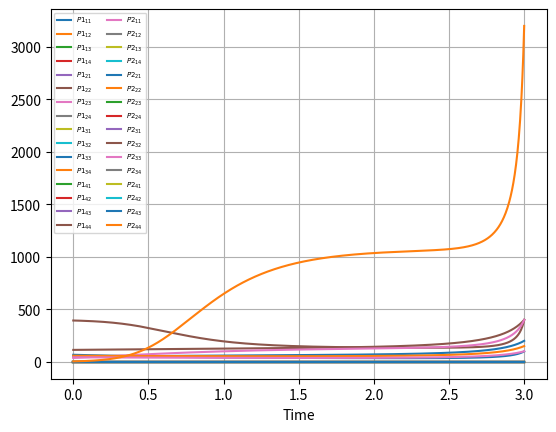
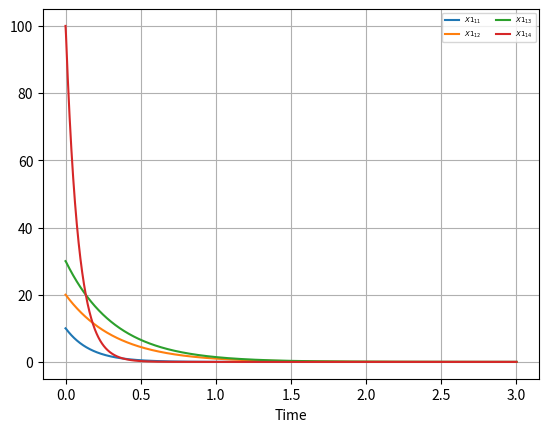

Source code (Python) for these figures, in order:
import numpy as np
from numpy.linalg import eigvals, inv
import matplotlib.pyplot as plt
from scipy.linalg import solve_continuous_are
from scipy.integrate import odeint, solve_ivp
import time


def get_P_f(m, B):
    M = sum(m)
    N = len(B)
    P_size = M ** 2
    P_f = np.zeros((N * P_size,))

    for i in range(N):
        random_matrix = np.random.rand(M, M)
        P_f_i = random_matrix.transpose() @ random_matrix
        P_f_i = P_f_i.reshape((P_size,))

        if i == 0:
            P_f = P_f_i
        else:
            P_f = np.concatenate((P_f, P_f_i), axis=0)
    return P_f


def get_care_P_f(A, B, Q, R):
    M = A.shape[0]
    N = len(B)
    P_size = M ** 2
    P_f = np.zeros((N * P_size,))

    for i in range(N):
        P_f_i = solve_continuous_are(A, B[i], Q[i], R[i]).reshape((P_size,))

        if i == 0:
            P_f = P_f_i
        else:
            P_f = np.concatenate((P_f, P_f_i), axis=0)

    return P_f


def check_input(m, A, B, Q, R, T_f, P_f, data_points):
    M = sum(m)
    N = len(B)
    P_size = M ** 2

    if not all([isinstance(m_i, int) and m_i > 0 for m_i in m]):
        raise ValueError('The state variables dimensions must all be positive integers')
    if not A.shape == (M, M):
        raise ValueError('The system matrix A must be of size MxM')
    if not all([B_i.shape[0] == M for B_i in B]):
        raise ValueError('The matrices B_i must all have M rows')
    if not all([B_i.shape[1] == R_i.shape[0] == R_i.shape[1] for B_i, R_i in zip(B, R)]):
        raise ValueError('The matrices B_i, R_i must have corresponding dimensions')
    if not all([np.all(eigvals(Q_i) >= 0) for Q_i in Q]):
        raise ValueError('The weight matrices Q_i must all be positive semi-definite')
    if not all([np.all(eigvals(R_i) > 0) for R_i in R]):
        raise ValueError('The weight matrices R_i must all be positive definite')

    valid_T_f = isinstance(T_f, (float, int)) and T_f < 100
    valid_P_f = P_f is not None
    valid_data_points = isinstance(data_points, int) and data_points < 10000
    finite_horizon = [valid_T_f, valid_P_f, valid_data_points]

    if any(finite_horizon) and not all(finite_horizon):
        raise ValueError('For finite horizon - T_f, P_f and the number of data points must all be defined as required')
    if valid_T_f and T_f <= 0:
        raise ValueError('The horizon must be positive')
    if valid_P_f and not \
            all([eig >= 0 for eig_set in [eigvals(P_f[i * P_size:(i + 1) * P_size].reshape(M, M)) for i in range(N)]
                 for eig in eig_set]):
        raise ValueError('Final matrices P_f must all be positive semi-definite')
    if valid_data_points and data_points <= 0:
        raise ValueError('There has to be a positive number of data points')


def solve_N_coupled_riccati(_, P, M, N, A, B, Q, R, cl):
    P_size = M ** 2

    P_matrices = [(P[i * P_size:(i + 1) * P_size]).reshape(M, M) for i in range(N)]
    S_matrices = [B[i] @ inv(R[i]) @ B[i].transpose() for i in range(N)]
    SP_sum = sum(a @ b for a, b in zip(S_matrices, P_matrices))
    A_t = A.transpose()
    dPdt = np.zeros((P_size,))

    for i in range(N):
        P_i = P_matrices[i]
        Q_i = Q[i]

        dPidt = - A_t @ P_i - P_i @ A - Q_i + P_i @ SP_sum

        if cl:
            PS_sum = (SP_sum - S_matrices[i] @ P_matrices[i]).transpose()
            dPidt = dPidt + PS_sum @ P_i

        dPidt = dPidt.reshape(P_size)

        if i == 0:
            dPdt = dPidt
        else:
            dPdt = np.concatenate((dPdt, dPidt), axis=0)
    return np.ravel(dPdt)


def plot(m, s, mat, is_P):
    M = sum(m)
    V = range(1, len(m) + 1)
    U = range(1, int(M) + 1)

    legend = tuple(['${' + ('P' if is_P else 'X') + str(i) + '}_{' + str(j) + str(k) + '}$' for i in V for j in U for k in U])

    plt.figure(dpi=130)
    plt.plot(s, mat)
    plt.xlabel('Time')
    plt.legend(legend, loc='best', ncol=int(M / 2), prop={'size': int(20 / M)})
    plt.grid()
    plt.show()


def simulate_state_space(P, M, A, R, B, N, X0, t):
    j = len(P) - 1
    P_size = M ** 2

    S_matrices = [B[i] @ inv(R[i]) @ B[i].transpose() for i in range(N)]

    def stateDiffEqn(X, _):
        nonlocal j

        P_matrices_j = [(P[j][i * P_size:(i + 1) * P_size]).reshape(M, M) for i in range(N)]
        SP_sum = sum(a @ b for a, b in zip(S_matrices, P_matrices_j))
        A_cl = A - SP_sum
        dXdt = A_cl @ X

        if j > 0:
            j -= 1
        return dXdt

    X = odeint(stateDiffEqn, X0, t)

    return X


def solve_diff_game(m, A, B, Q, R, cl, X0, T_f=5, P_f=None, data_points=10000):
    check_input(m, A, B, Q, R, T_f, P_f, data_points)
    M = sum(m)
    N = len(B)
    t = np.linspace(T_f, 0, data_points)

    if P_f is None:
        P_f = get_care_P_f(A, B, Q, R)
        sol = solve_ivp(fun=solve_N_coupled_riccati, t_span=[T_f, 0], y0=P_f, args=(M, N, A, B, Q, R, cl), t_eval=t)
        P = np.swapaxes(sol.y, 0, 1)
    else:
        P = odeint(func=solve_N_coupled_riccati, y0=P_f, t=t, args=(M, N, A, B, Q, R, cl), tfirst=True)

    plot(m, t, P, True)

    forward_t = t[::-1]
    X = simulate_state_space(P, M, A, R, B, N, X0, forward_t)
    plot(m, forward_t, X, False)


if __name__ == '__main__':
    # start = time.time()
    m = [2, 2]

    A = np.diag([2, 1, 1, 4])
    B = [np.diag([2, 1, 1, 2]),
         np.diag([1, 2, 2, 1])]
    Q = [np.diag([2, 1, 2, 2]),
         np.diag([1, 2, 3, 4])]
    R = [np.diag([100, 200, 100, 200]),
         np.diag([100, 300, 200, 400])]
    coupled_R = [np.diag([100, 200, 100, 200]),
                 np.diag([100, 300, 200, 400])]

    cl = True
    T_f = 3
    P_f = get_care_P_f(A, B, Q, R)
    data_points = 1000

    X0 = np.array([10, 20, 30, 100])

    solve_diff_game(m, A, B, Q, R, cl, X0, T_f, P_f, data_points)
    # end = time.time()

    # print(end - start)
